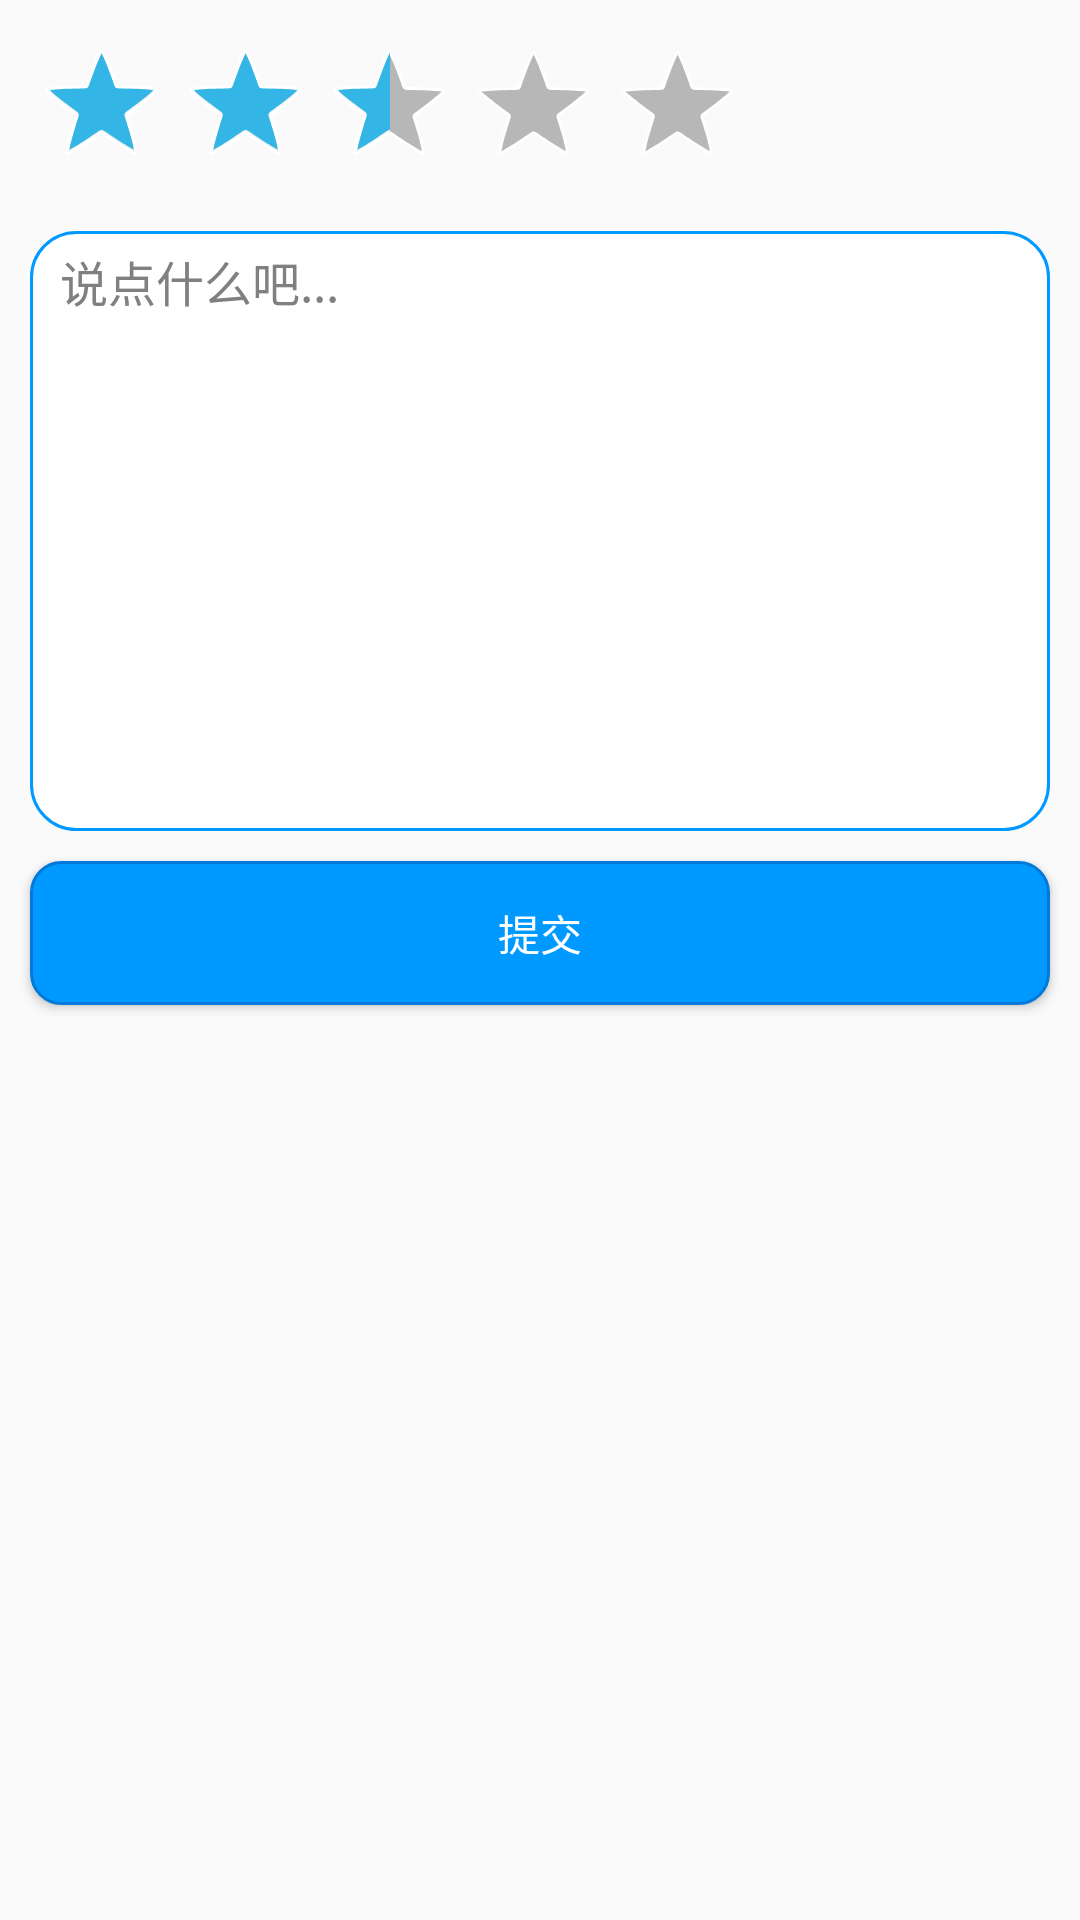

Write the Android layout XML for this screen, with the resource values it uses.
<!-- AndroidManifest.xml: application theme AppTheme -->
<!-- res/layout/activity_comment.xml -->
<?xml version="1.0" encoding="utf-8"?>
<FrameLayout xmlns:android="http://schemas.android.com/apk/res/android"
    xmlns:app="http://schemas.android.com/apk/res-auto"
    xmlns:tools="http://schemas.android.com/tools"
    android:layout_width="match_parent"
    android:layout_height="match_parent">

    <LinearLayout
        android:id="@+id/activity_comment"
        android:layout_width="match_parent"
        android:layout_height="match_parent"
        android:orientation="vertical"
        tools:context="com.example.fxjzzyo.phome.activity.CommentActivity">


        <RatingBar

            android:id="@+id/ratingBar"
            style="@android:style/Widget.Holo.RatingBar"
            android:layout_width="wrap_content"
            android:layout_height="wrap_content"
            android:layout_margin="10dp"
            android:numStars="5"
            android:rating="2.5"
            android:stepSize="0.5"
            android:textDirection="firstStrong" />

        <EditText
            android:id="@+id/et_comment"
            style="@android:style/TextAppearance.Widget.EditText"
            android:layout_width="match_parent"
            android:layout_height="200dp"
            android:gravity="start"
            android:paddingLeft="10dp"
            android:layout_marginLeft="10dp"
            android:layout_marginRight="10dp"
            android:paddingTop="5dp"
android:background="@drawable/shape_edit_bg"
            android:hint="说点什么吧..." />

        <Button
            android:id="@+id/btn_submit"
            android:layout_width="match_parent"
            android:layout_height="wrap_content"
            android:layout_marginLeft="10dp"
            android:layout_marginRight="10dp"
            android:layout_marginTop="10dp"
            android:background="@drawable/selector_btn_ok_bg"
            android:text="提交"
            android:textColor="@android:color/white" />
    </LinearLayout>


</FrameLayout>
<!-- resources referenced by this layout -->
<resources>
  <!-- drawable selector_btn_ok_bg (drawable) -->
  <?xml version="1.0" encoding="utf-8"?>
  <selector xmlns:android="http://schemas.android.com/apk/res/android"
  
      >
  <item android:state_pressed="true" android:drawable="@drawable/shape_btn_ok_selected"></item>
  <item android:state_pressed="false" android:drawable="@drawable/shape_btn_ok_unselected"></item>
  </selector>
  <!-- drawable shape_edit_bg (drawable) -->
  <?xml version="1.0" encoding="utf-8"?>
  <shape xmlns:android="http://schemas.android.com/apk/res/android"
      android:shape="rectangle"
      >
  <corners android:radius="15dp"></corners>
  
      <solid android:color="@android:color/white" ></solid>
      <stroke android:color="@color/lightBlue" android:width="1dp"></stroke>
  </shape>
  <style name="AppTheme" parent="Theme.AppCompat.Light.DarkActionBar">
          
          <item name="colorPrimary">@color/lightBlue</item>
          <item name="colorPrimaryDark">@color/lightBlue</item>
          <item name="colorAccent">@color/colorAccent</item>
      </style>
  <!-- drawable shape_btn_ok_selected (drawable) -->
  <?xml version="1.0" encoding="utf-8"?>
  <shape xmlns:android="http://schemas.android.com/apk/res/android"
      android:shape="rectangle"
      >
      <corners android:radius="10dp"></corners>
      <solid android:color="@color/darkBlue" ></solid>
      <stroke
          android:color="@color/darkBlue"
          android:width="1dp" />
  </shape>
  <!-- drawable shape_btn_ok_unselected (drawable) -->
  <?xml version="1.0" encoding="utf-8"?>
  <shape xmlns:android="http://schemas.android.com/apk/res/android"
      android:shape="rectangle"
      >
      <corners android:radius="10dp"></corners>
      <solid android:color="@color/lightBlue" ></solid>
      <stroke
          android:color="@color/darkBlue"
          android:width="1dp" />
  </shape>
  <color name="lightBlue">#0099FF</color>
  <color name="colorAccent">#FF4081</color>
  <color name="darkBlue">#0278D9</color>
</resources>
